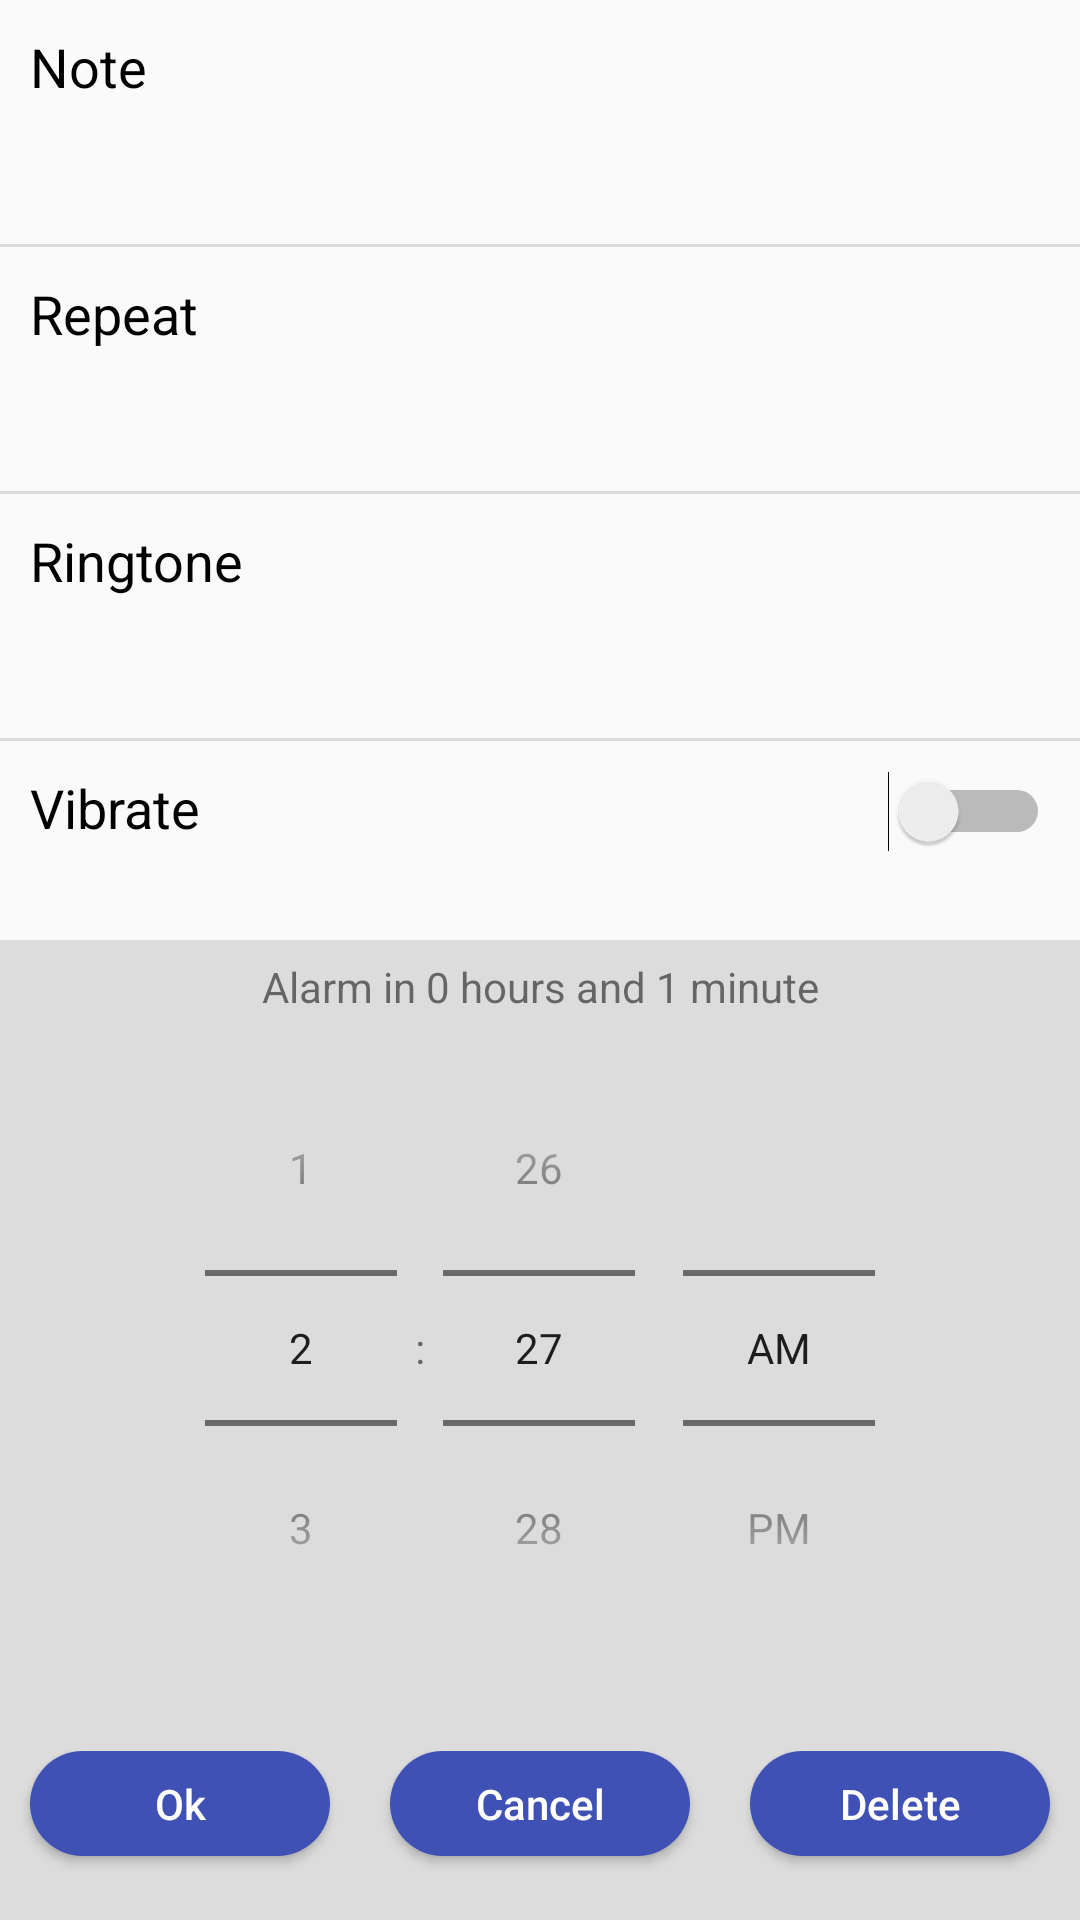

This screen was rendered from an Android layout file. Write that file and the resources it references.
<!-- AndroidManifest.xml: application theme AppTheme -->
<!-- res/layout/activity_alarm_info.xml -->
<?xml version="1.0" encoding="utf-8"?>
<LinearLayout xmlns:android="http://schemas.android.com/apk/res/android"
    xmlns:app="http://schemas.android.com/apk/res-auto"
    xmlns:tools="http://schemas.android.com/tools"
    android:layout_width="match_parent"
    android:layout_height="match_parent"
    android:orientation="vertical"
    tools:context="com.apps.rdjsmartapps.alarm.AlarmInfoActivity">


    <LinearLayout
        android:id="@+id/noteItem"
        android:layout_width="match_parent"
        android:layout_height="wrap_content"
        android:layout_margin="10dp"
        android:layout_marginTop="5dp"
        android:layout_weight="1.5"
        android:orientation="vertical">

        <TextView
            android:id="@+id/noteLabel"
            android:layout_width="wrap_content"
            android:layout_height="wrap_content"
            android:text="Note"
            android:textColor="#000000"
            android:textSize="18sp" />

        <TextView
            android:id="@+id/alarmNote"
            android:layout_width="wrap_content"
            android:layout_height="wrap_content"
            android:textSize="15sp" />

    </LinearLayout>

    <View style="@style/Divider"/>

    <LinearLayout
        android:id="@+id/repeatItem"
        android:layout_width="match_parent"
        android:layout_height="wrap_content"
        android:orientation="vertical"
        android:layout_margin="10dp"
        android:layout_weight="1.5"
        >
        <TextView
            android:id="@+id/repeatLabel"
            android:text="Repeat"
            android:textSize="18sp"
            android:textColor="#000000"
            android:layout_width="wrap_content"
            android:layout_height="wrap_content" />

        <TextView
            android:id="@+id/repeatValue"
            android:textSize="15sp"
            android:layout_width="wrap_content"
            android:layout_height="wrap_content"
            />

    </LinearLayout>

    <View style="@style/Divider"/>

    <LinearLayout
        android:id="@+id/ringtoneItem"
        android:layout_width="match_parent"
        android:layout_height="wrap_content"
        android:orientation="vertical"
        android:layout_margin="10dp"
        android:layout_weight="1.5"
        >
        <TextView
            android:id="@+id/ringtoneLabel"
            android:text="Ringtone"
            android:textSize="18sp"
            android:textColor="#000000"
            android:layout_width="wrap_content"
            android:layout_height="wrap_content"
            />

        <TextView
            android:id="@+id/ringtoneValue"
            android:textSize="15sp"
            android:layout_width="wrap_content"
            android:layout_height="wrap_content"
            />

    </LinearLayout>

    <View style="@style/Divider"/>

    <RelativeLayout
        android:id="@+id/vibrateItem"
        android:layout_width="wrap_content"
        android:layout_height="wrap_content"
        android:layout_margin="10dp"
        android:layout_weight="1.5"
        >

        <TextView
            android:id="@+id/vibrateLabel"
            android:text="Vibrate"
            android:textSize="18sp"
            android:textColor="#000000"
            android:layout_marginBottom="5dp"
            android:layout_width="wrap_content"
            android:layout_height="wrap_content" />

        <Switch
            android:id="@+id/vibrateValue"
            android:layout_width="wrap_content"
            android:layout_height="wrap_content"
            android:focusable="false"
            android:focusableInTouchMode="false"
            android:layout_alignParentRight="true"
            />

    </RelativeLayout>

    <View style="@style/Divider"/>

    <LinearLayout
        android:id="@+id/timePickerItem"
        android:layout_width="match_parent"
        android:layout_height="wrap_content"
        android:layout_weight="2.5"
        android:orientation="vertical"
        android:background="#DCDCDC"
        >

        <TextView
            android:id="@+id/timeLabel"
            android:layout_width="match_parent"
            android:layout_height="wrap_content"
            android:layout_margin="5dp"
            android:gravity="center"
            android:text="Alarm in 0 hours and 1 minute"
            android:textSize="14sp" />

        <TimePicker
            android:id="@+id/timePicker1"
            android:layout_width="match_parent"
            android:layout_height="wrap_content"
            android:layout_centerHorizontal="true"
            android:timePickerMode="spinner"
            />

    </LinearLayout>


    <LinearLayout
        android:id="@+id/buttonItem"
        android:layout_width="match_parent"
        android:layout_height="wrap_content"
        android:orientation="horizontal"
        android:layout_weight="0.5"
        android:background="#DCDCDC"
        >

        <Button
            android:id="@+id/okButton"
            android:text="Ok"
            android:layout_width="wrap_content"
            android:layout_height="35dp"
            android:textAllCaps="false"
            android:gravity="center"
            android:layout_weight="3"
            android:background="@drawable/button"
            android:textColor="#FFFFFF"
            android:layout_marginRight="10dp"
            android:layout_marginLeft="10dp"
            />

        <Button
            android:id="@+id/cancelButton"
            android:text="Cancel"
            android:layout_width="wrap_content"
            android:layout_height="35dp"
            android:textAllCaps="false"
            android:gravity="center"
            android:layout_weight="3"
            android:background="@drawable/button"
            android:textColor="#FFFFFF"
            android:layout_marginRight="10dp"
            android:layout_marginLeft="10dp"
            />

        <Button
            android:id="@+id/deleteButton"
            android:text="Delete"
            android:layout_width="wrap_content"
            android:layout_height="35dp"
            android:textAllCaps="false"
            android:gravity="center"
            android:layout_weight="3"
            android:background="@drawable/button"
            android:textColor="#FFFFFF"
            android:layout_marginRight="10dp"
            android:layout_marginLeft="10dp"
            />

    </LinearLayout>

    <LinearLayout
        android:id="@+id/bottomSpace"
        android:layout_width="match_parent"
        android:layout_height="10dp"
        android:orientation="horizontal"
        android:layout_weight="0.5"
        android:background="#DCDCDC"
        />

</LinearLayout>
<!-- resources referenced by this layout -->
<resources>
  <!-- drawable button (drawable) -->
  <?xml version="1.0" encoding="utf-8"?>
  <shape xmlns:android="http://schemas.android.com/apk/res/android"
      android:shape="rectangle" >
      <solid android:color="@color/colorPrimary"/>
      <corners
          android:radius="20dp"
         />
  </shape>
  <style name="Divider">
          <item name="android:layout_width">match_parent</item>
          <item name="android:layout_height">1dp</item>
          <item name="android:background">?android:attr/listDivider</item>
      </style>
  <style name="AppTheme" parent="Theme.AppCompat.Light.DarkActionBar">
          
          <item name="colorPrimary">@color/colorPrimary</item>
          <item name="colorPrimaryDark">@color/colorPrimaryDark</item>
          <item name="colorAccent">@color/colorPrimary</item>
      </style>
  <color name="colorPrimary">#3F51B5</color>
  <color name="colorPrimaryDark">#303F9F</color>
</resources>
